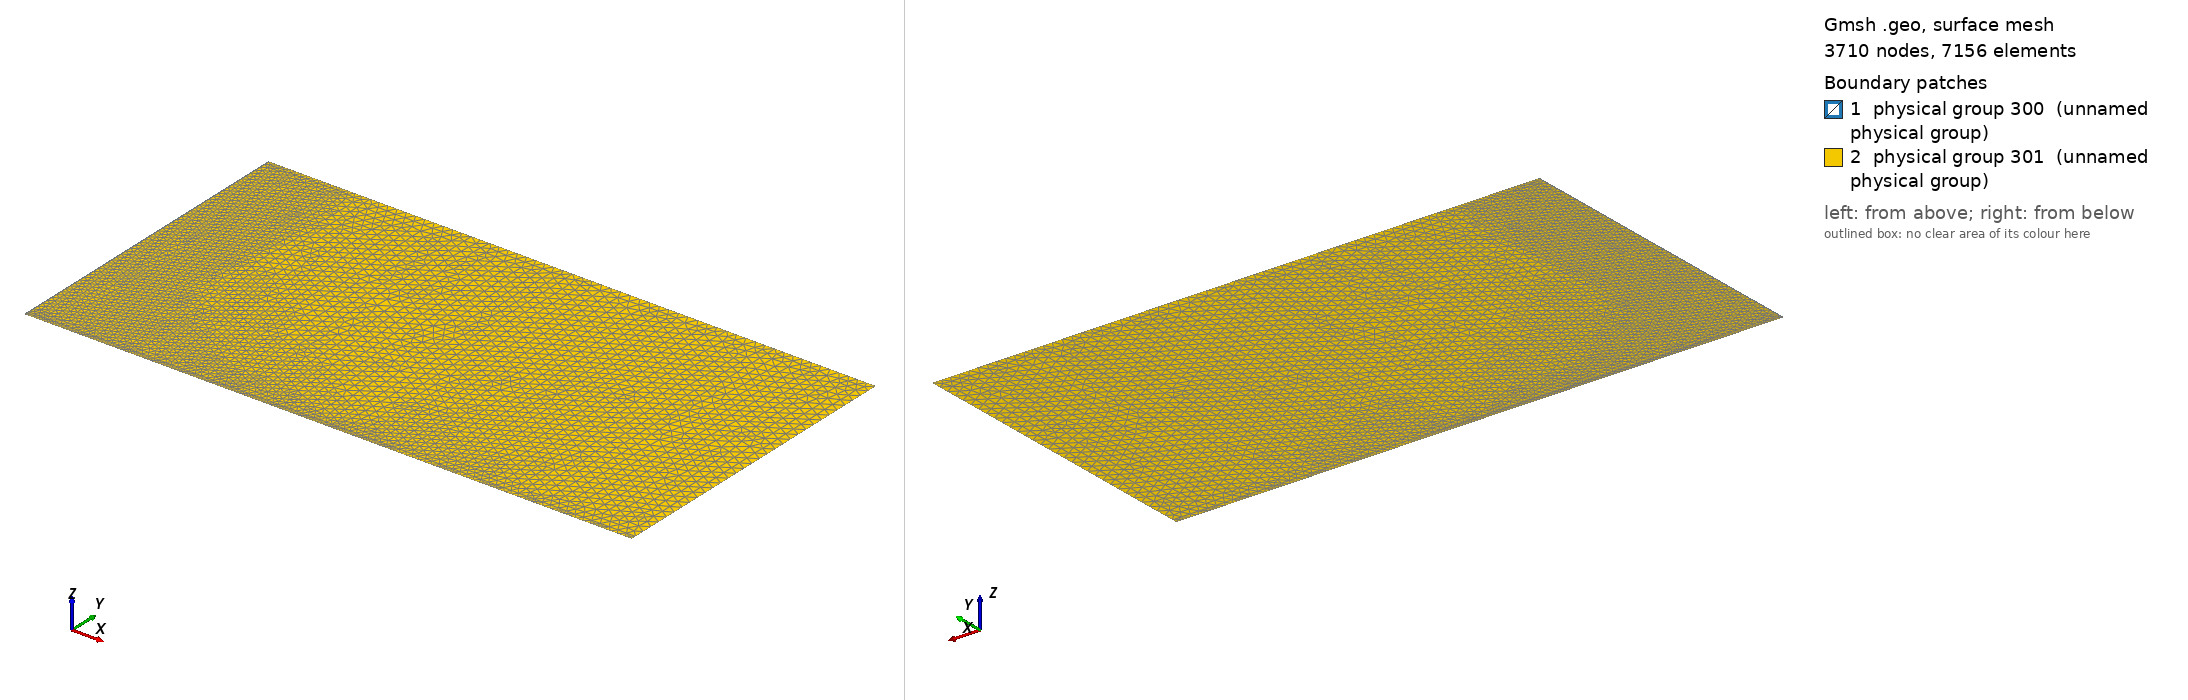

Gmsh geometry script, surface-meshed: 3710 nodes, 7156 surface elements. Boundary patches (legend numbers): 1 physical group 300 (unnamed physical group), 2 physical group 301 (unnamed physical group). Left view from above one corner, right view from below the opposite corner. Legend entries are the model's physical surfaces. The drawing asked Gmsh for element sizes between 1% and 20% of the model's largest extent; the script's own settings can give other sizes.

=== mountain_theta_int.geo (drawn) ===
// Gmsh project created on Wed Feb 08 17:52:02 2023

// Geometrical parameters
thetam = 0.05;
hm = 0;
Re = 1.0;
Rc = 7;
Rts = 0.99;

// Lines
x1 = 1.2;
x2 = 2;
x3 = 3;
x4 = 4;
x5 = 6;

// Sizes
distMaxJump = 1.5;
distMinJump = 0.0;
sizeMinInt = 0.025;
sizeMaxInt = 0.1;
sizeJump = 0.01;


Point(1) = {Rts, 0, 0, 1.0};
//+
Point(2) = {Rts, thetam, 0, 1.0};
//+
Point(3) = {Rts, Pi, 0, 1.0};
//+
Point(4) = {Re, Pi, 0, 1.0};
//+
Point(5) = {x1, Pi, 0, 1.0};
//+
Point(6) = {x2, Pi, 0, 1.0};
//+
Point(7) = {x3, Pi, 0, 1.0};
//+
Point(8) = {x4, Pi, 0, 1.0};
//+
Point(9) = {x5, Pi, 0, 1.0};
//+
Point(10) = {Rc, Pi, 0, 1.0};
//+
Point(11) = {Rc, thetam, 0, 1.0};
//+
Point(12) = {Rc, 0, 0, 1.0};
//+
Point(13) = {x5, 0, 0, 1.0};
//+
Point(14) = {x5, thetam, 0, 1.0};
//+
Point(15) = {x4, 0.0, 0, 1.0};
//+
Point(16) = {x4, thetam, 0, 1.0};
//+
Point(17) = {x3, 0.0, 0, 1.0};
//+
Point(18) = {x3, thetam, 0, 1.0};
//+
Point(19) = {x2, 0.0, 0, 1.0};
//+
Point(20) = {x2, thetam, 0, 1.0};
//+
Point(21) = {x1, 0.0, 0, 1.0};
//+
Point(22) = {x1, thetam, 0, 1.0};
//+
Point(23) = {Re+hm, 0, 0, 1.0};
//+
Point(24) = {Re+hm, 0.3*thetam, 0, 1.0};
//+
Point(25) = {Re, 0.7*thetam, 0, 1.0};
//+
Point(26) = {Re, thetam, 0, 1.0};
//+
Line(1) = {1, 2};
//+
Line(2) = {2, 3};
//+
Line(3) = {3, 4};
//+
Line(4) = {4, 5};
//+
Line(5) = {5, 6};
//+
Line(6) = {6, 7};
//+
Line(7) = {7, 8};
//+
Line(8) = {8, 9};
//+
Line(9) = {9, 10};
//+
Line(10) = {10, 11};
//+
Line(11) = {11, 12};
//+
Line(12) = {12, 13};
//+
Line(13) = {13, 15};
//+
Line(14) = {15, 17};
//+
Line(15) = {17, 19};
//+
Line(16) = {19, 21};
//+
Line(17) = {21, 23};
//+
Line(18) = {23, 1};
//+
Line(19) = {5, 22};
//+
Line(20) = {22, 21};
//+
Line(21) = {19, 20};
//+
Line(22) = {20, 6};
//+
Line(23) = {7, 18};
//+
Line(24) = {18, 17};
//+
Line(25) = {15, 16};
//+
Line(26) = {16, 8};
//+
Line(27) = {9, 14};
//+
Line(28) = {14, 13};
//+
Line(29) = {2, 26};
//+
Line(30) = {26, 22};
//+
Line(31) = {22, 20};
//+
Line(32) = {20, 18};
//+
Line(33) = {18, 16};
//+
Line(34) = {16, 14};
//+
Line(35) = {14, 11};
//+
Line(36) = {4, 26};
//+
BSpline(37) = {26, 26, 25, 24, 23, 23};
//+
Curve Loop(1) = {2, 3, 36, -29};
//+
Plane Surface(1) = {1};
//+
Curve Loop(2) = {29, 37, 18, 1};
//+
Plane Surface(2) = {2};
//+
Curve Loop(3) = {36, 30, -19, -4};
//+
Plane Surface(3) = {3};
//+
Curve Loop(4) = {30, 20, 17, -37};
//+
Plane Surface(4) = {4};
//+
Curve Loop(5) = {19, 31, 22, -5};
//+
Plane Surface(5) = {5};
//+
Curve Loop(6) = {16, -20, 31, -21};
//+
Plane Surface(6) = {6};
//+
Curve Loop(7) = {22, 6, 23, -32};
//+
Plane Surface(7) = {7};
//+
Curve Loop(8) = {32, 24, 15, 21};
//+
Plane Surface(8) = {8};
//+
Curve Loop(9) = {23, 33, 26, -7};
//+
Plane Surface(9) = {9};
//+
Curve Loop(10) = {33, -25, 14, -24};
//+
Plane Surface(10) = {10};
//+
Curve Loop(11) = {25, 34, 28, 13};
//+
Plane Surface(11) = {11};
//+
Curve Loop(12) = {27, -34, 26, 8};
//+
Plane Surface(12) = {12};
//+
Curve Loop(13) = {9, 10, -35, -27};
//+
Plane Surface(13) = {13};
//+
Curve Loop(14) = {35, 11, 12, -28};
//+
Plane Surface(14) = {14};
//+
Physical Curve(201) = {10, 11};
//+
Physical Curve(203) = {2, 1};
//+
Physical Surface(300) = {1, 2};
//+
Physical Surface(301) = {3, 4, 6, 5, 7, 8, 10, 9, 12, 11, 14, 13};

Field[1] = MathEval;
Field[1].F = Sprintf("%g + (1-Fabs(x-%g)/(%g-%g)) * Min( %g*(Atan(0.5*y)/(Pi/2)) , Ceil(y-%g) ) + (Fabs(x-%g)/(%g-%g)) * ( %g*Atan(5*y)/(0.5*Pi) + %g )", sizeMinInt, Re, Rc, Re, sizeMaxInt, thetam, Re, Rc, Re, sizeMaxInt, thetam);

Field[4] = Distance;
Field[4].CurvesList = {36, 37};
Field[4].Sampling = 10000;

Field[5] = Threshold;
Field[5].DistMax = distMaxJump;
Field[5].DistMin = distMinJump;
Field[5].InField = 4;
Field[5].Sigmoid = 1;
Field[5].SizeMax = sizeMaxInt;
Field[5].SizeMin = sizeJump;

Field[6] = Min;
Field[6].FieldsList = {1, 5};

Background Field = 6;

Mesh.MeshSizeExtendFromBoundary = 0;
Mesh.MeshSizeFromPoints = 0;
Mesh.MeshSizeFromCurvature = 0;

Mesh.Smoothing = 5;
